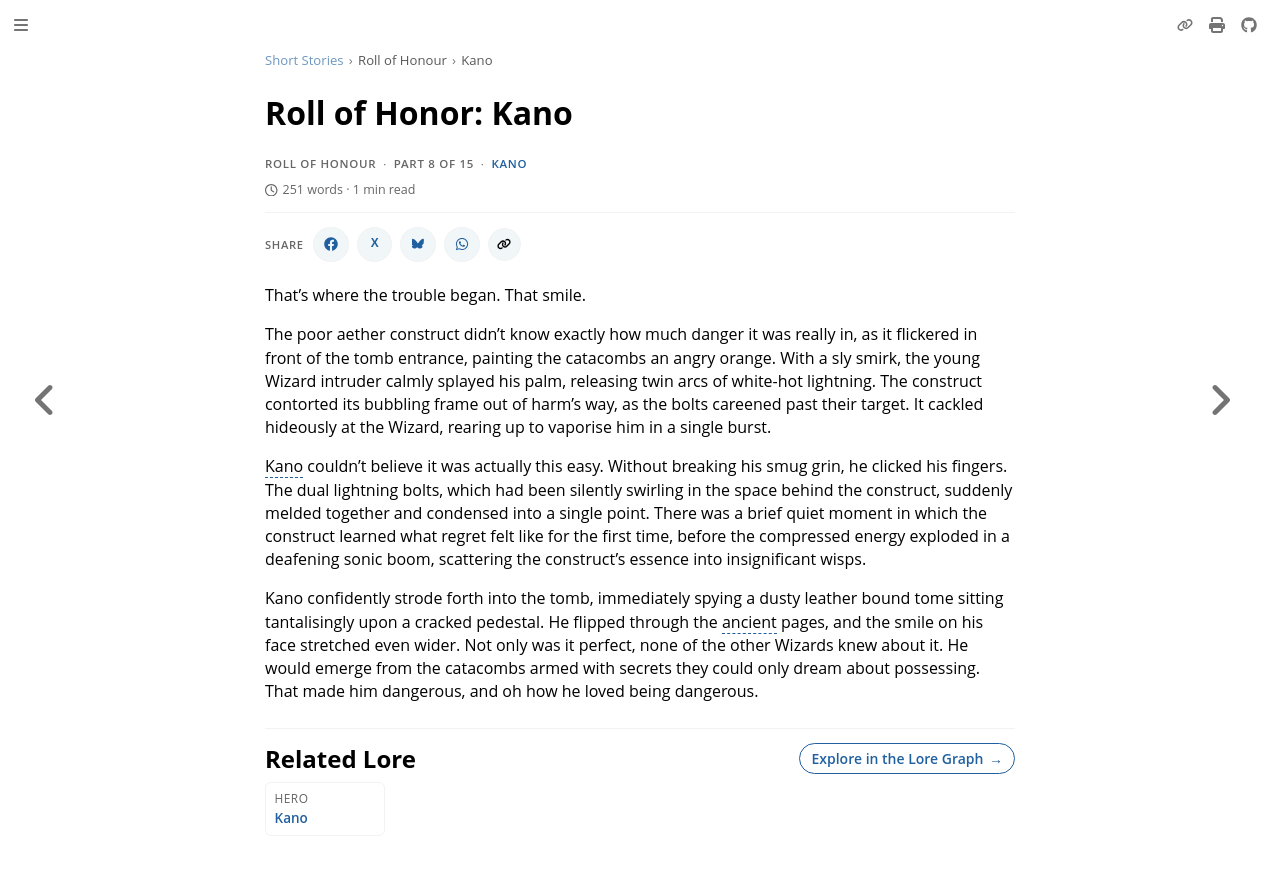

repository: nathaneastwood/fablore · page: short-stories/roll-of-honour/kano.html · generator: mdbook

# Roll of Honor: Kano

That's where the trouble began. That smile.

The poor aether construct didn't know exactly how much danger it was really in, as it flickered in front of the tomb entrance, painting the catacombs an angry orange. With a sly smirk, the young Wizard intruder calmly splayed his palm, releasing twin arcs of white-hot lightning. The construct contorted its bubbling frame out of harm's way, as the bolts careened past their target. It cackled hideously at the Wizard, rearing up to vaporise him in a single burst.

Kano couldn't believe it was actually this easy. Without breaking his smug grin, he clicked his fingers. The dual lightning bolts, which had been silently swirling in the space behind the construct, suddenly melded together and condensed into a single point. There was a brief quiet moment in which the construct learned what regret felt like for the first time, before the compressed energy exploded in a deafening sonic boom, scattering the construct's essence into insignificant wisps.

Kano confidently strode forth into the tomb, immediately spying a dusty leather bound tome sitting tantalisingly upon a cracked pedestal. He flipped through the ancient pages, and the smile on his face stretched even wider. Not only was it perfect, none of the other Wizards knew about it. He would emerge from the catacombs armed with secrets they could only dream about possessing. That made him dangerous, and oh how he loved being dangerous.
